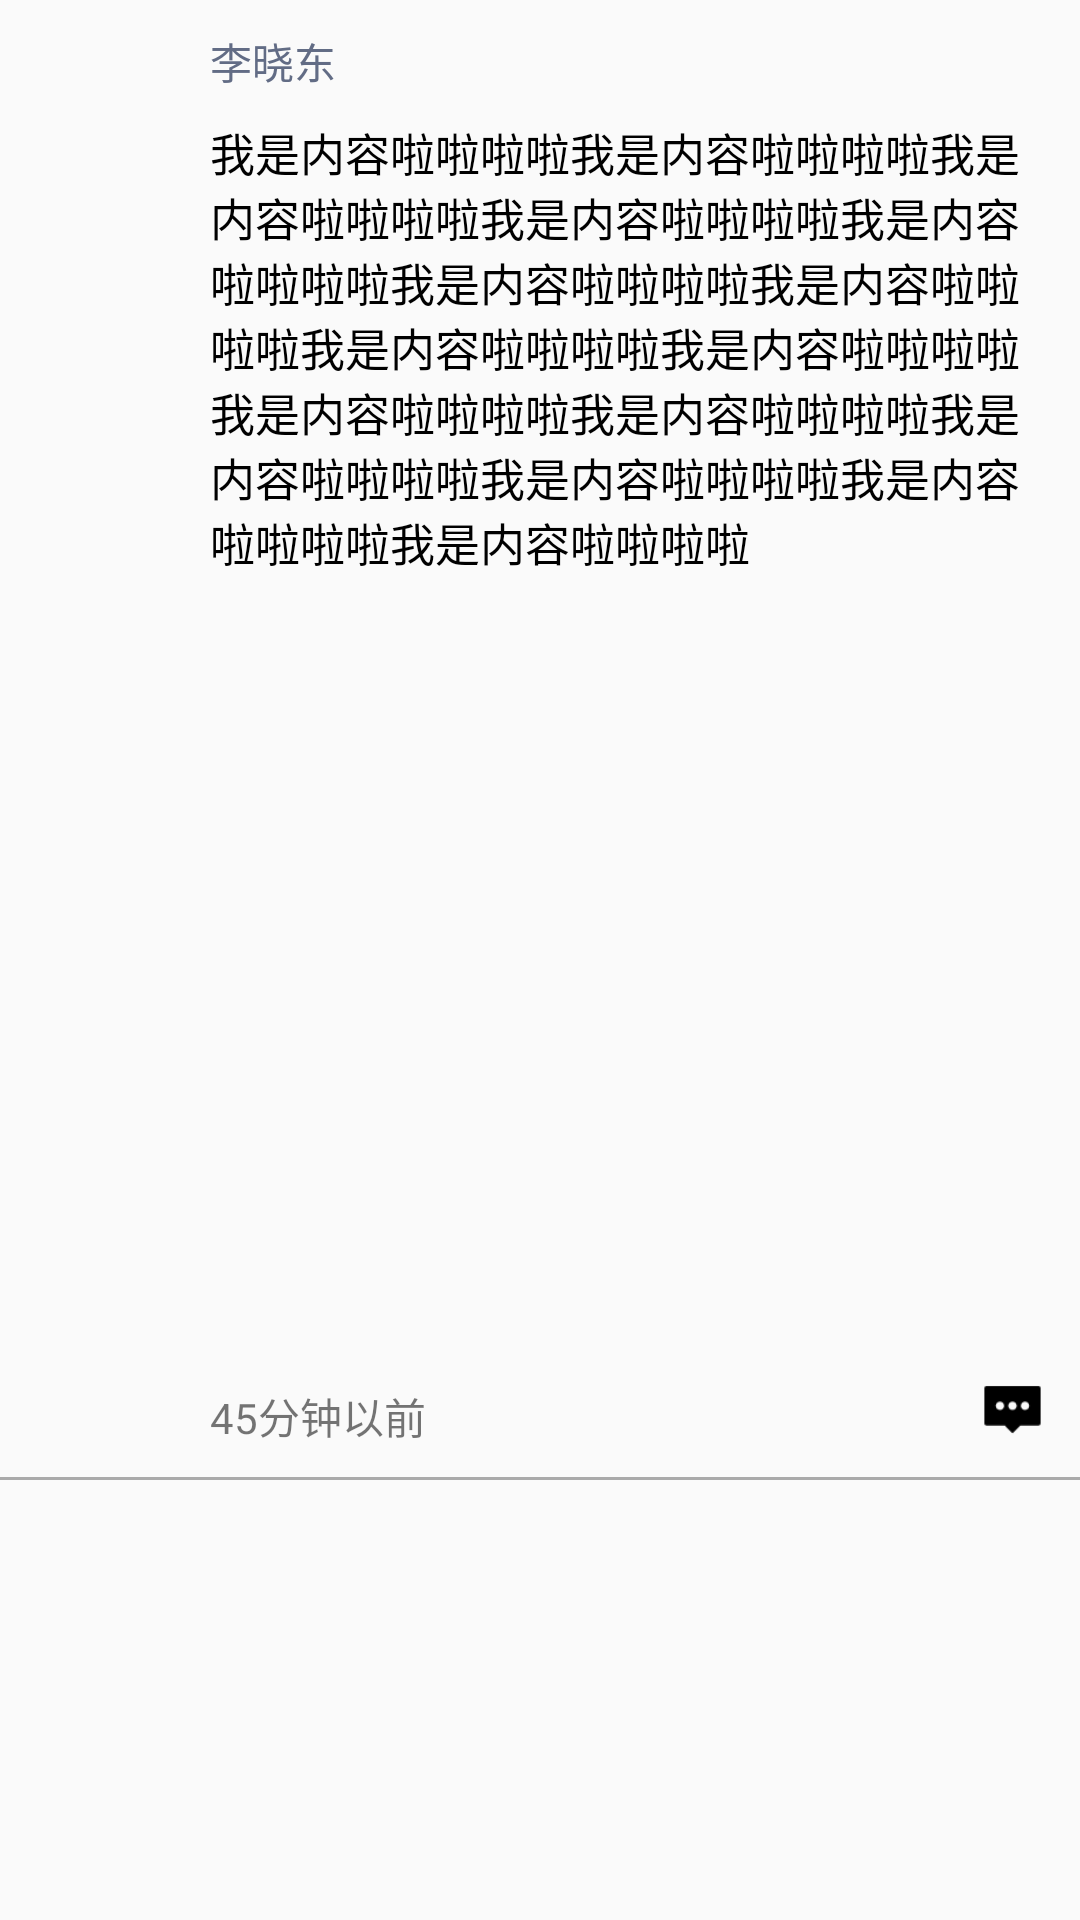

Write the Android layout XML for this screen, with the resource values it uses.
<!-- AndroidManifest.xml: application theme AppTheme -->
<!-- res/layout/moments_item_text_and_video.xml -->
<?xml version="1.0" encoding="utf-8"?>
<android.support.constraint.ConstraintLayout
    xmlns:android="http://schemas.android.com/apk/res/android"
    xmlns:app="http://schemas.android.com/apk/res-auto"
    android:layout_width="match_parent"
    android:layout_height="wrap_content"
    android:paddingTop="10dp">

    <ImageView
        android:id="@+id/img_user"
        android:layout_width="50dp"
        android:layout_height="50dp"
        android:layout_marginLeft="10dp"
        app:layout_constraintLeft_toLeftOf="parent"
        app:layout_constraintTop_toTopOf="parent"
        app:srcCompat="@mipmap/ic_launcher_round"/>

    <TextView
        android:id="@+id/tv_user_name"
        android:layout_width="0dp"
        android:layout_height="wrap_content"
        android:layout_marginLeft="10dp"
        android:layout_marginRight="10dp"
        android:text="李晓东"
        android:textColor="@color/likeColor"
        android:textSize="14sp"
        android:visibility="visible"
        app:layout_constraintLeft_toRightOf="@id/img_user"
        app:layout_constraintTop_toTopOf="@id/img_user"/>

    <android.support.constraint.Guideline
        android:id="@+id/guide_line"
        android:layout_width="wrap_content"
        android:layout_height="wrap_content"
        android:orientation="horizontal"
        app:layout_constraintGuide_begin="30dp"/>

    <TextView
        android:id="@+id/tv_content"
        android:layout_width="0dp"
        android:layout_height="wrap_content"
        android:layout_marginRight="10dp"
        android:text="我是内容啦啦啦啦我是内容啦啦啦啦我是内容啦啦啦啦我是内容啦啦啦啦我是内容啦啦啦啦我是内容啦啦啦啦我是内容啦啦啦啦我是内容啦啦啦啦我是内容啦啦啦啦我是内容啦啦啦啦我是内容啦啦啦啦我是内容啦啦啦啦我是内容啦啦啦啦我是内容啦啦啦啦我是内容啦啦啦啦"
        android:textColor="@android:color/black"
        android:textSize="15sp"
        app:layout_constraintLeft_toLeftOf="@id/tv_user_name"
        app:layout_constraintRight_toRightOf="parent"
        app:layout_constraintTop_toBottomOf="@id/guide_line"/>

    <ImageView
        android:id="@+id/img_video_preview"
        android:layout_width="150dp"
        android:layout_height="250dp"
        android:layout_marginRight="10dp"
        android:layout_marginTop="10dp"
        android:scaleType="centerCrop"
        app:layout_constraintLeft_toLeftOf="@id/tv_user_name"
        app:layout_constraintTop_toBottomOf="@id/tv_content"
        />

    <ImageView
        android:id="@+id/img_play_icon"
        android:layout_width="50dp"
        android:layout_height="50dp"
        android:layout_marginTop="10dp"
        app:layout_constraintBottom_toBottomOf="@id/img_video_preview"
        app:layout_constraintLeft_toLeftOf="@id/img_video_preview"
        app:layout_constraintRight_toRightOf="@id/img_video_preview"
        app:layout_constraintTop_toTopOf="@id/img_video_preview"
        app:srcCompat="@mipmap/video"/>

    <TextView
        android:id="@+id/tv_time"
        android:layout_width="wrap_content"
        android:layout_height="wrap_content"
        android:layout_marginTop="10dp"
        android:text="45分钟以前"
        app:layout_constraintLeft_toLeftOf="@id/tv_user_name"
        app:layout_constraintTop_toBottomOf="@id/img_video_preview"/>

    <TextView
        android:id="@+id/tv_delete"
        android:layout_width="wrap_content"
        android:textColor="@color/likeColor"
        android:text="删除"
        android:visibility="gone"
        app:layout_constraintLeft_toRightOf="@id/tv_time"
        android:layout_marginLeft="10dp"
        app:layout_constraintBaseline_toBaselineOf="@id/tv_time"
        android:layout_height="wrap_content"/>

    <ImageView
        android:id="@+id/img_comment"
        android:layout_width="25dp"
        android:layout_height="25dp"
        android:layout_marginRight="10dp"
        app:layout_constraintBottom_toBottomOf="@id/tv_time"
        app:layout_constraintRight_toRightOf="parent"
        app:srcCompat="@mipmap/comment"/>

    <View
        android:id="@+id/split_line"
        android:layout_width="0dp"
        android:layout_height="1dp"
        android:layout_marginTop="10dp"
        android:background="@android:color/darker_gray"
        app:layout_constraintTop_toBottomOf="@id/tv_time"/>

</android.support.constraint.ConstraintLayout>
<!-- resources referenced by this layout -->
<resources>
  <color name="likeColor">#626C85</color>
  <!-- mipmap comment: png bitmap (mipmap-xhdpi, 693 bytes) -->
  <style name="AppTheme" parent="Theme.AppCompat.Light.NoActionBar">
          
          <item name="colorPrimary">#393A3F</item>
          <item name="colorPrimaryDark">#393A3F</item>
          <item name="colorAccent">@color/colorAccent</item>
      </style>
  <color name="colorAccent">#FF4081</color>
</resources>
